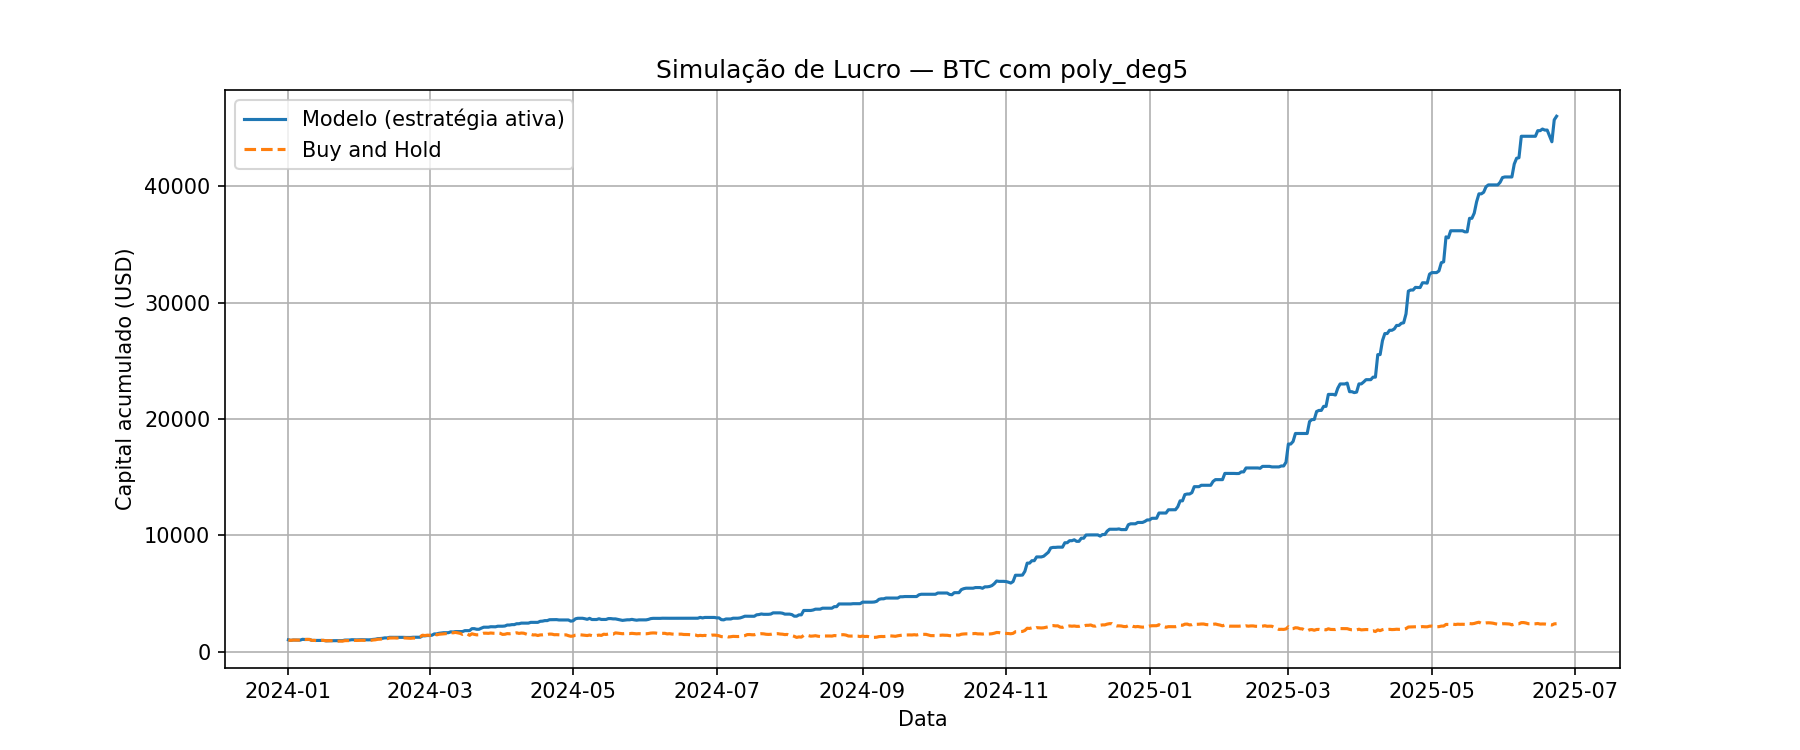

The file beside this chart, header and first rows:
Data, preco_hoje, preco_amanha, Previsao, sinal, retorno_estrategia, retorno_hold, capital_estrategia, capital_hold
2024-01-01, 43999, 44959, 44236, 1, 1.022, 1.022, 1022, 1022
2024-01-02, 44959, 42854, 45543, 1, 0.9532, 0.9532, 974, 974
2024-01-03, 42854, 44155, 44968, 1, 1.03, 1.03, 1004, 1004
2024-01-04, 44155, 44149, 46005, 1, 0.9999, 0.9999, 1003, 1003
2024-01-05, 44149, 43959, 44489, 1, 0.9957, 0.9957, 999.1, 999.1
2024-01-06, 43959, 43911, 44813, 1, 0.9989, 0.9989, 998, 998
2024-01-07, 43911, 46886, 44518, 1, 1.068, 1.068, 1066, 1066
2024-01-08, 46886, 46180, 46996, 1, 0.9849, 0.9849, 1050, 1050
2024-01-09, 46180, 46656, 46095, 0, 1.0, 1.01, 1050, 1060
2024-01-10, 46656, 46357, 46650, 0, 1.0, 0.9936, 1050, 1054
2024-01-11, 46357, 42796, 46675, 1, 0.9232, 0.9232, 968.9, 972.6
2024-01-12, 42796, 42900, 41947, 0, 1.0, 1.002, 968.9, 975
2024-01-13, 42900, 41778, 42810, 0, 1.0, 0.9738, 968.9, 949.5
2024-01-14, 41778, 42516, 41279, 0, 1.0, 1.018, 968.9, 966.3
2024-01-15, 42516, 43126, 41548, 0, 1.0, 1.014, 968.9, 980.2
2024-01-16, 43126, 42784, 41903, 0, 1.0, 0.9921, 968.9, 972.4
2024-01-17, 42784, 41313, 43575, 1, 0.9656, 0.9656, 935.6, 939
2024-01-18, 41313, 41650, 41903, 1, 1.008, 1.008, 943.3, 946.6
2024-01-19, 41650, 41687, 41872, 1, 1.001, 1.001, 944.1, 947.5
2024-01-20, 41687, 41569, 39562, 0, 1.0, 0.9972, 944.1, 944.8
2024-01-21, 41569, 39558, 39920, 0, 1.0, 0.9516, 944.1, 899.1
2024-01-22, 39558, 39833, 39814, 1, 1.007, 1.007, 950.7, 905.3
2024-01-23, 39833, 40075, 40710, 1, 1.006, 1.006, 956.4, 910.8
2024-01-24, 40075, 39955, 40838, 1, 0.997, 0.997, 953.6, 908.1
2024-01-25, 39955, 41818, 40797, 1, 1.047, 1.047, 998, 950.4
2024-01-26, 41818, 42111, 42841, 1, 1.007, 1.007, 1005, 957.1
2024-01-27, 42111, 42024, 42580, 1, 0.9979, 0.9979, 1003, 955.1
2024-01-28, 42024, 43290, 43289, 1, 1.03, 1.03, 1033, 983.9
2024-01-29, 43290, 42943, 44530, 1, 0.992, 0.992, 1025, 976
2024-01-30, 42943, 42586, 43862, 1, 0.9917, 0.9917, 1016, 967.9
2024-01-31, 42586, 43074, 43803, 1, 1.011, 1.011, 1028, 979
2024-02-01, 43074, 43203, 43663, 1, 1.003, 1.003, 1031, 981.9
2024-02-02, 43203, 43016, 43567, 1, 0.9957, 0.9957, 1027, 977.6
2024-02-03, 43016, 42582, 43323, 1, 0.9899, 0.9899, 1016, 967.8
2024-02-04, 42582, 42720, 43370, 1, 1.003, 1.003, 1020, 970.9
2024-02-05, 42720, 43099, 43544, 1, 1.009, 1.009, 1029, 979.5
2024-02-06, 43099, 44325, 43433, 1, 1.028, 1.028, 1058, 1007
2024-02-07, 44325, 45058, 44748, 1, 1.017, 1.017, 1075, 1024
2024-02-08, 45058, 47116, 45488, 1, 1.046, 1.046, 1124, 1071
2024-02-09, 47116, 47460, 48710, 1, 1.007, 1.007, 1133, 1079
2024-02-10, 47460, 48285, 47848, 1, 1.017, 1.017, 1152, 1097
2024-02-11, 48285, 49888, 49603, 1, 1.033, 1.033, 1191, 1134
2024-02-12, 49888, 49634, 50741, 1, 0.9949, 0.9949, 1185, 1128
2024-02-13, 49634, 51768, 52005, 1, 1.043, 1.043, 1236, 1177
2024-02-14, 51768, 51869, 51465, 0, 1.0, 1.002, 1236, 1179
2024-02-15, 51869, 52119, 54249, 1, 1.005, 1.005, 1241, 1185
2024-02-16, 52119, 51626, 51569, 0, 1.0, 0.9905, 1241, 1173
2024-02-17, 51626, 52129, 51569, 0, 1.0, 1.01, 1241, 1185
2024-02-18, 52129, 51783, 53498, 1, 0.9933, 0.9933, 1233, 1177
2024-02-19, 51783, 52269, 50198, 0, 1.0, 1.009, 1233, 1188
2024-02-20, 52269, 51850, 52588, 1, 0.992, 0.992, 1223, 1178
2024-02-21, 51850, 51294, 50715, 0, 1.0, 0.9893, 1223, 1166
2024-02-22, 51294, 50724, 50992, 0, 1.0, 0.9889, 1223, 1153
2024-02-23, 50724, 51563, 51114, 1, 1.017, 1.017, 1244, 1172
2024-02-24, 51563, 51723, 49405, 0, 1.0, 1.003, 1244, 1176
2024-02-25, 51723, 54449, 51451, 0, 1.0, 1.053, 1244, 1238
2024-02-26, 54449, 56879, 53720, 0, 1.0, 1.045, 1244, 1293
2024-02-27, 56879, 62425, 61232, 1, 1.097, 1.097, 1365, 1419
2024-02-28, 62425, 61151, 61595, 0, 1.0, 0.9796, 1365, 1390
2024-02-29, 61151, 62383, 61990, 1, 1.02, 1.02, 1392, 1418
... 480 more rows
